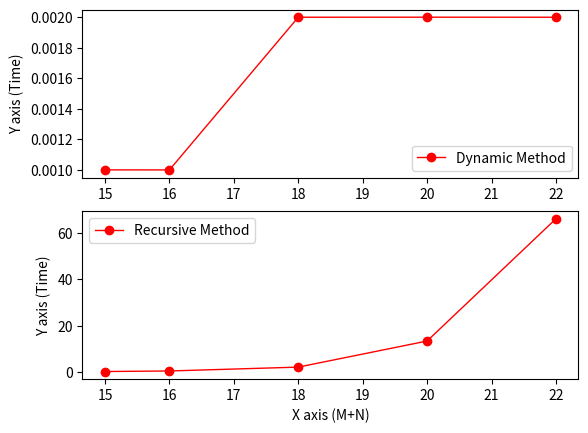

The script that saved this image:
import matplotlib.pyplot as plt

dynamic_time = [0.00100016593933, 0.000999927520752, 0.0019998550415, 0.00200009346008, 0.0019998550415]
recursive_time = [0.128000020981, 0.363999843597, 2.03399991989, 13.3180000782, 66.1940000057]
counts = [15, 16, 18, 20, 22]

fig = plt.figure()
first = fig.add_subplot(211)
first.plot(counts, dynamic_time, 'ro-', lw=1, label='Dynamic Method')
first.set_ylabel("Y axis (Time)")
plt.legend(loc="lower right")

second = fig.add_subplot(212)
second.plot(counts, recursive_time, 'ro-', lw=1, label='Recursive Method')
second.set_xlabel("X axis (M+N)")
second.set_ylabel("Y axis (Time)")
plt.legend(loc="upper left")

plt.show()

exit()
